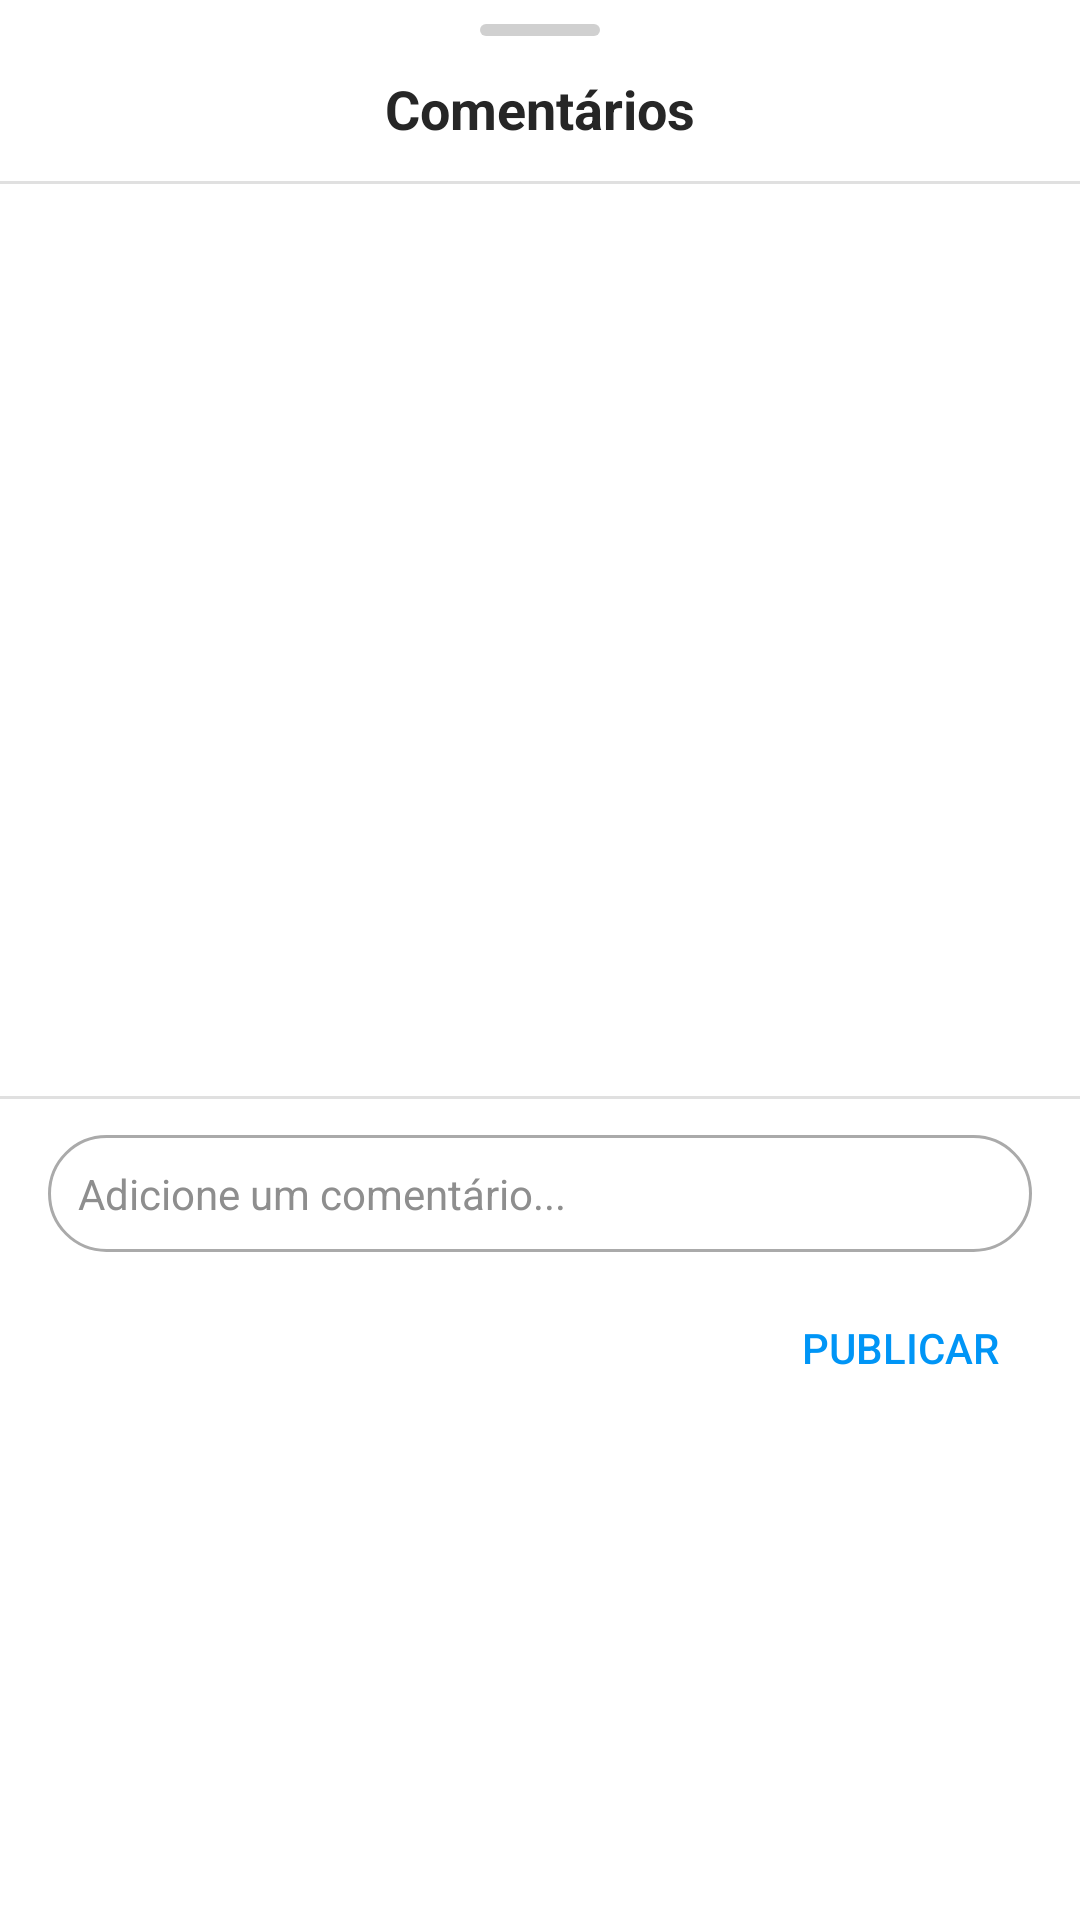

Here is an Android app screen rendered from its layout file. Give the layout XML and the strings, colors and styles it references.
<!-- AndroidManifest.xml: application theme Theme.Miadot -->
<!-- res/layout/bottom_sheet_comentarios.xml -->
<?xml version="1.0" encoding="utf-8"?>
<LinearLayout xmlns:android="http://schemas.android.com/apk/res/android"
    xmlns:tools="http://schemas.android.com/tools"
    android:layout_width="match_parent"
    android:layout_height="wrap_content"
    android:background="@android:color/white"
    android:orientation="vertical">

    
    <View
        android:layout_width="40dp"
        android:layout_height="4dp"
        android:layout_gravity="center_horizontal"
        android:layout_marginTop="8dp"
        android:background="@drawable/handle_indicador"
        android:alpha="0.7" />

    
    <TextView
        android:id="@+id/tituloComentarios"
        android:layout_width="match_parent"
        android:layout_height="wrap_content"
        android:text="Comentários"
        android:textStyle="bold"
        android:textSize="18sp"
        android:textColor="@color/text_primary"
        android:paddingTop="12dp"
        android:paddingStart="16dp"
        android:paddingEnd="16dp"
        android:paddingBottom="12dp"
        android:gravity="center_horizontal" />

    
    <View
        android:layout_width="match_parent"
        android:layout_height="1dp"
        android:background="#E0E0E0" /> 

    
    <androidx.recyclerview.widget.RecyclerView
        android:id="@+id/recyclerComentariosBottom"
        android:layout_width="match_parent"
        android:layout_height="300dp"
    android:overScrollMode="always"
    android:scrollbars="vertical"
    android:paddingTop="8dp"
    android:paddingBottom="8dp"
    android:clipToPadding="false"
    tools:listitem="@layout/item_comentario" /> 

    
    <TextView
        android:id="@+id/verMaisComentarios"
        android:layout_width="wrap_content"
        android:layout_height="wrap_content"
        android:paddingStart="16dp"
        android:paddingEnd="16dp"
        android:paddingTop="4dp"
        android:paddingBottom="8dp"
        android:text="Ver mais comentários"
        android:textColor="@color/brand_blue"
    android:textStyle="bold"
    android:visibility="gone"
    android:clickable="true"
    android:focusable="true"
    android:background="?attr/selectableItemBackground" />

    
    <View
        android:layout_width="match_parent"
        android:layout_height="1dp"
        android:background="#E0E0E0"
        android:layout_marginTop="4dp" />

    
    <EditText
        android:id="@+id/editNovoComentario"
        android:layout_width="match_parent"
        android:layout_height="wrap_content"
        android:hint="Adicione um comentário..."
        android:inputType="text"
        android:maxLength="200"
        android:maxLines="3"
        android:layout_marginTop="12dp"
        android:layout_marginStart="16dp"
        android:layout_marginEnd="16dp"
        android:background="@drawable/edittext_background"
        android:padding="10dp"
        android:textSize="14sp"
        android:textColor="@color/text_primary"
        android:textColorHint="@color/text_secondary" />

    
    <Button
        android:id="@+id/buttonPublicarComentario"
        android:layout_width="wrap_content"
        android:layout_height="wrap_content"
        android:text="Publicar"
        android:layout_gravity="end"
        android:layout_marginTop="8dp"
        android:layout_marginBottom="12dp"
        android:layout_marginEnd="16dp"
        android:textColor="@color/brand_blue"
        android:textSize="14sp"
        android:background="?attr/selectableItemBackground"
        style="@style/Widget.AppCompat.Button.Borderless" />

</LinearLayout>
<!-- res/layout/item_comentario.xml (included above) -->
<?xml version="1.0" encoding="utf-8"?>
<LinearLayout xmlns:android="http://schemas.android.com/apk/res/android"
    xmlns:tools="http://schemas.android.com/tools"
    android:layout_width="match_parent"
    android:layout_height="wrap_content"
    android:orientation="horizontal"
    android:paddingStart="16dp"
    android:paddingEnd="16dp"
    android:paddingTop="8dp"
    android:paddingBottom="8dp"
    android:background="?attr/selectableItemBackground"
    android:gravity="top"> 

    <ImageView
        android:id="@+id/imageViewUserAvatarComentario"
        android:layout_width="36dp"
    android:layout_height="36dp"
    android:layout_marginEnd="10dp"
    android:src="@drawable/default_profile"
    android:scaleType="centerCrop"
    android:background="@drawable/circle_background"
    android:contentDescription="Avatar do usuário" />

    <LinearLayout
        android:layout_width="0dp"
        android:layout_height="wrap_content"
        android:layout_weight="1"
        android:orientation="vertical">

        
        <LinearLayout
            android:layout_width="wrap_content"
            android:layout_height="wrap_content"
            android:orientation="horizontal"
            android:gravity="center_vertical">

            <TextView
                android:id="@+id/textNomeUsuario"
                android:layout_width="wrap_content"
                android:layout_height="wrap_content"
                android:text="Nome"
                android:textStyle="bold"
                android:textColor="@color/text_primary"
            android:textSize="14sp"
            tools:text="usuario_exemplo" />

            <TextView
                android:id="@+id/textTempo"
                android:layout_width="wrap_content"
                android:layout_height="wrap_content"
                android:layout_marginStart="6dp"
                android:text="• há 5 min"
                android:textColor="@color/text_secondary"
            android:textSize="12sp"
            tools:text="• há 5 min" />
        </LinearLayout>

        
        <TextView
            android:id="@+id/textComentario"
            android:layout_width="wrap_content"
            android:layout_height="wrap_content"
            android:text="Comentário do usuário"
            android:textColor="@color/text_primary"
        android:textSize="14sp"
        android:layout_marginTop="2dp"
        tools:text="Este é um ótimo animal! Espero que encontre um lar logo." />

        
        <TextView
            android:id="@+id/textResponder"
            android:layout_width="wrap_content"
            android:layout_height="wrap_content"
            android:text="Responder"
            android:textColor="@color/text_secondary"
        android:textSize="12sp"
        android:layout_marginTop="6dp"
        android:clickable="true"
        android:focusable="true"
        android:background="?attr/selectableItemBackgroundBorderless"
        android:paddingStart="4dp"
        android:paddingEnd="4dp"
        android:paddingTop="2dp"
        android:paddingBottom="2dp" />

        
        <androidx.recyclerview.widget.RecyclerView
            android:id="@+id/recyclerViewRespostas"
            android:layout_width="match_parent"
            android:layout_height="wrap_content"
            android:layout_marginTop="8dp"
            android:nestedScrollingEnabled="false"
            android:visibility="gone"
            tools:itemCount="1"
            tools:listitem="@layout/item_resposta_comentario" />
    </LinearLayout>
</LinearLayout>
<!-- res/layout/item_resposta_comentario.xml (included above) -->
<?xml version="1.0" encoding="utf-8"?>
<LinearLayout xmlns:android="http://schemas.android.com/apk/res/android"
    xmlns:tools="http://schemas.android.com/tools"
    android:layout_width="match_parent"
    android:layout_height="wrap_content"
    android:orientation="horizontal"
    android:paddingStart="16dp"
    android:paddingEnd="16dp"
    android:paddingTop="6dp"
    android:paddingBottom="6dp"
    android:background="@android:color/transparent"
    android:gravity="top">

<ImageView
android:id="@+id/imageViewAvatarResposta"
android:layout_width="28dp"
    android:layout_height="28dp"
    android:layout_marginEnd="10dp"
    android:src="@drawable/default_profile"
    android:scaleType="centerCrop"
    android:background="@drawable/circle_background"
    android:contentDescription="Avatar do usuário" />

<LinearLayout
android:layout_width="0dp"
android:layout_height="wrap_content"
android:layout_weight="1"
android:orientation="vertical">


<LinearLayout
    android:layout_width="wrap_content"
    android:layout_height="wrap_content"
    android:orientation="horizontal"
    android:gravity="center_vertical">

    <TextView
        android:id="@+id/textNomeUsuarioResposta"
        android:layout_width="wrap_content"
        android:layout_height="wrap_content"
        android:text="Nome"
        android:textStyle="bold"
        android:textColor="@color/text_primary"
    android:textSize="13sp"
    tools:text="resposta_user" />

    <TextView
        android:id="@+id/textTempo"
        android:layout_width="wrap_content"
        android:layout_height="wrap_content"
        android:layout_marginStart="6dp"
        android:text="• há 1 min"
        android:textColor="@color/text_secondary"
    android:textSize="11sp"
    tools:text="• há 1 min" />
</LinearLayout>


<TextView
    android:id="@+id/textComentarioResposta"
    android:layout_width="wrap_content"
    android:layout_height="wrap_content"
    android:text="Resposta do usuário"
    android:textColor="@color/text_primary"
android:textSize="13sp"
android:layout_marginTop="2dp"
tools:text="Que legal! Eu também adoro este tipo de animal!" />
</LinearLayout>
    </LinearLayout>
<!-- resources referenced by this layout -->
<resources>
  <color name="brand_blue">@color/instagram_blue</color>
  <color name="text_primary">@color/instagram_gray_text</color>
  <color name="text_secondary">@color/instagram_gray_dark</color>
  <!-- drawable edittext_background (drawable) -->
  <?xml version="1.0" encoding="utf-8"?>
  <shape xmlns:android="http://schemas.android.com/apk/res/android"
      android:shape="rectangle">
      <corners android:radius="24dp" />
      <solid android:color="@android:color/white" />
      <stroke android:width="1dp" android:color="@android:color/darker_gray" />
  </shape>
  <!-- drawable handle_indicador (drawable) -->
  <?xml version="1.0" encoding="utf-8"?>
  <shape xmlns:android="http://schemas.android.com/apk/res/android"
      android:shape="rectangle">
      <corners android:radius="2dp"/>
      <solid android:color="#BDBDBD"/> 
      <size android:width="40dp" android:height="4dp"/>
  </shape>
  <style name="Theme.Miadot" parent="Theme.Material3.DayNight.NoActionBar">
          
          <item name="colorPrimary">@color/purple_500</item>
          <item name="colorPrimaryDark">@color/purple_700</item>
          <item name="colorAccent">@color/teal_200</item>
      </style>
  <color name="instagram_blue">#0095F6</color>
  <color name="instagram_gray_text">#262626</color>
  <color name="instagram_gray_dark">#8E8E8E</color>
  <color name="purple_500">#FF6200EE</color>
  <color name="purple_700">#FF3700B3</color>
  <color name="teal_200">#FF03DAC5</color>
</resources>
